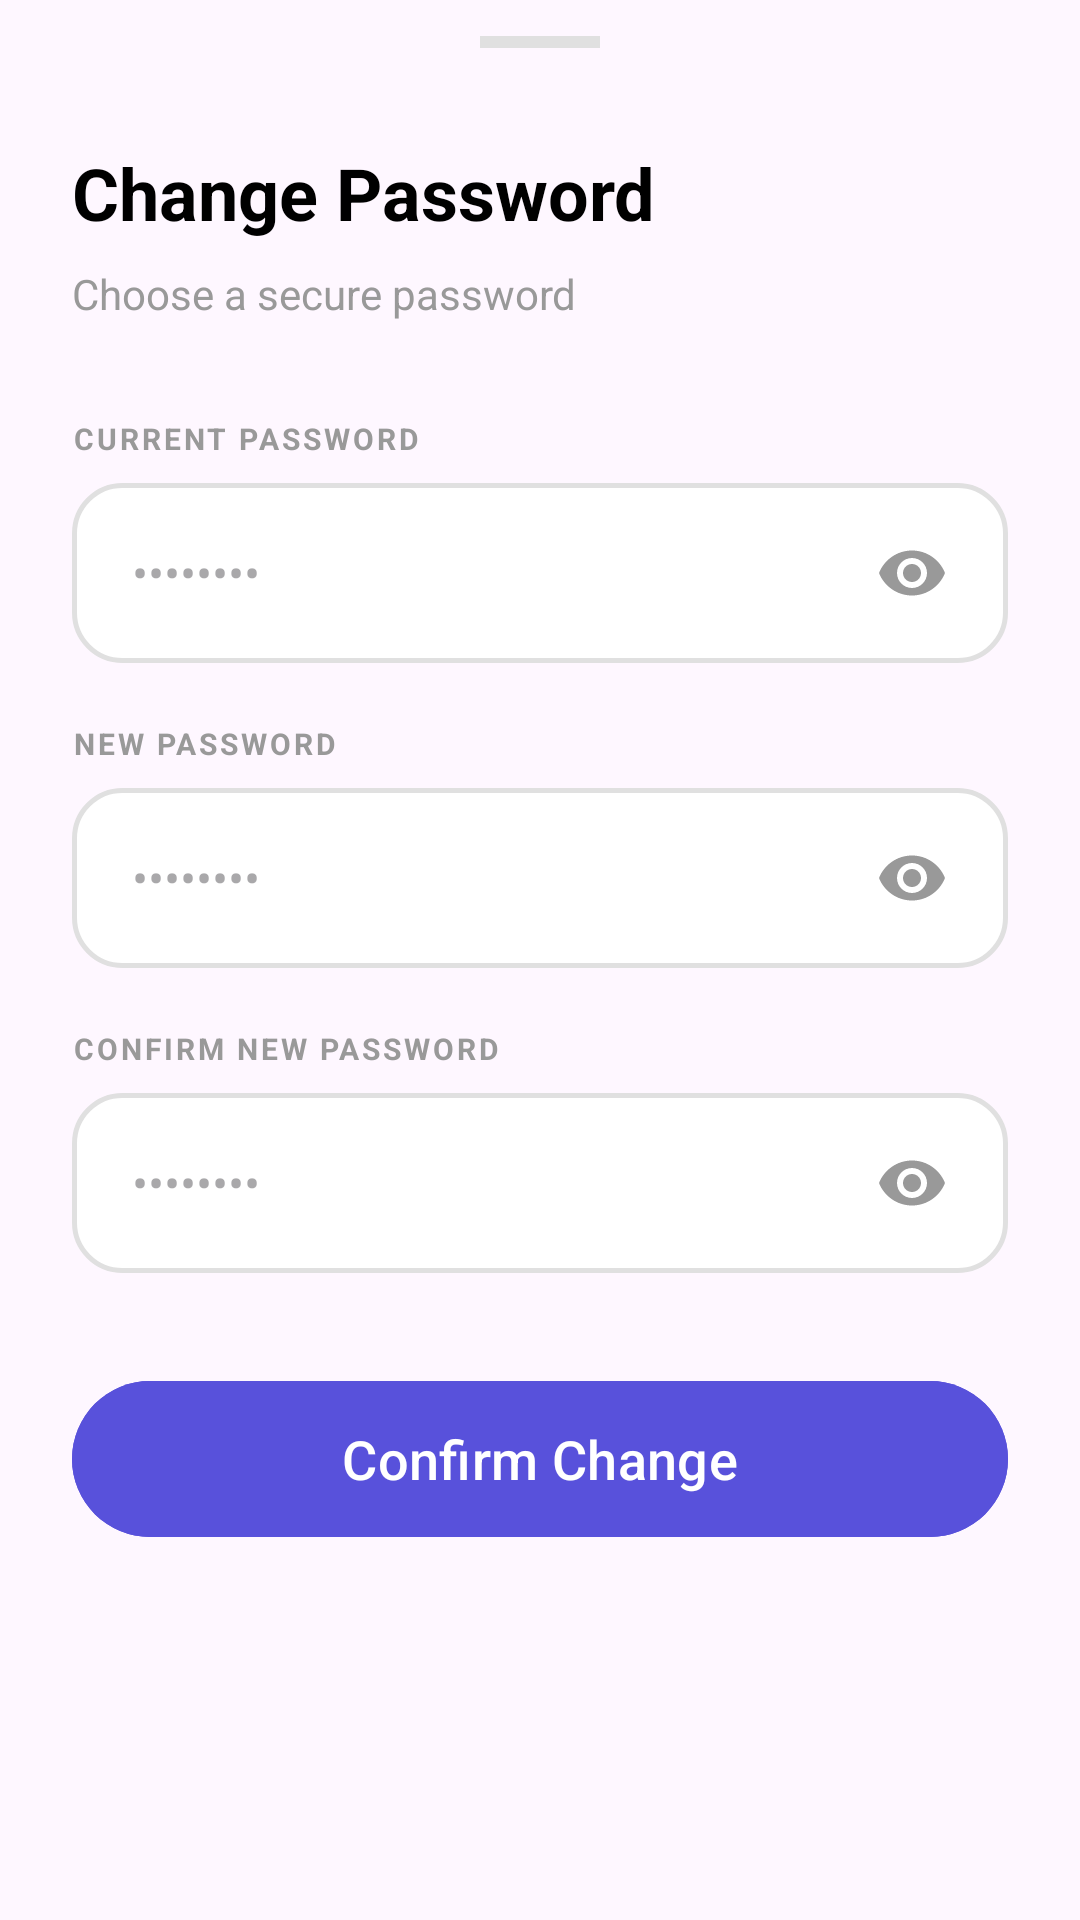

The Android layout XML behind this screen, and the referenced resources:
<!-- AndroidManifest.xml: application theme Theme.TasklyProduction -->
<!-- res/layout/layout_bottom_sheet_change_password.xml -->
<?xml version="1.0" encoding="utf-8"?>
<LinearLayout xmlns:android="http://schemas.android.com/apk/res/android"
    xmlns:app="http://schemas.android.com/apk/res-auto"
    android:layout_width="match_parent"
    android:layout_height="wrap_content"
    android:background="@drawable/bg_bottom_sheet"
    android:orientation="vertical"
    android:paddingHorizontal="24dp"
    android:paddingBottom="40dp">

    
    <View
        android:layout_width="40dp"
        android:layout_height="4dp"
        android:layout_gravity="center_horizontal"
        android:layout_marginTop="12dp"
        android:background="#E0E0E0" />

    <TextView
        android:layout_width="wrap_content"
        android:layout_height="wrap_content"
        android:layout_marginTop="32dp"
        android:text="Change Password"
        android:textColor="@color/black"
        android:textSize="24sp"
        android:textStyle="bold" />

    <TextView
        android:layout_width="wrap_content"
        android:layout_height="wrap_content"
        android:layout_marginTop="8dp"
        android:text="Choose a secure password"
        android:textColor="@color/version_text"
        android:textSize="14sp" />

    
    <TextView
        android:layout_width="wrap_content"
        android:layout_height="wrap_content"
        android:layout_marginTop="32dp"
        android:letterSpacing="0.1"
        android:text="CURRENT PASSWORD"
        android:textColor="@color/version_text"
        android:textSize="10sp"
        android:textStyle="bold" />

    <RelativeLayout
        android:layout_width="match_parent"
        android:layout_height="60dp"
        android:layout_marginTop="8dp"
        android:background="@drawable/bg_edit_text"
        android:paddingHorizontal="20dp">
        <EditText
            android:id="@+id/etCurrentPassword"
            android:layout_width="match_parent"
            android:layout_height="match_parent"
            android:layout_toStartOf="@id/ivToggle1"
            android:background="@null"
            android:hint="••••••••"
            android:inputType="textPassword"
            android:textColor="@color/black"
            android:textSize="16sp" />
        <ImageView
            android:id="@+id/ivToggle1"
            android:layout_width="24dp"
            android:layout_height="24dp"
            android:layout_alignParentEnd="true"
            android:layout_centerVertical="true"
            android:src="@drawable/ic_visibility" />
    </RelativeLayout>

    
    <TextView
        android:layout_width="wrap_content"
        android:layout_height="wrap_content"
        android:layout_marginTop="20dp"
        android:letterSpacing="0.1"
        android:text="NEW PASSWORD"
        android:textColor="@color/version_text"
        android:textSize="10sp"
        android:textStyle="bold" />

    <RelativeLayout
        android:layout_width="match_parent"
        android:layout_height="60dp"
        android:layout_marginTop="8dp"
        android:background="@drawable/bg_edit_text"
        android:paddingHorizontal="20dp">
        <EditText
            android:id="@+id/etNewPassword"
            android:layout_width="match_parent"
            android:layout_height="match_parent"
            android:layout_toStartOf="@id/ivToggle2"
            android:background="@null"
            android:hint="••••••••"
            android:inputType="textPassword"
            android:textColor="@color/black"
            android:textSize="16sp" />
        <ImageView
            android:id="@+id/ivToggle2"
            android:layout_width="24dp"
            android:layout_height="24dp"
            android:layout_alignParentEnd="true"
            android:layout_centerVertical="true"
            android:src="@drawable/ic_visibility" />
    </RelativeLayout>

    
    <TextView
        android:layout_width="wrap_content"
        android:layout_height="wrap_content"
        android:layout_marginTop="20dp"
        android:letterSpacing="0.1"
        android:text="CONFIRM NEW PASSWORD"
        android:textColor="@color/version_text"
        android:textSize="10sp"
        android:textStyle="bold" />

    <RelativeLayout
        android:layout_width="match_parent"
        android:layout_height="60dp"
        android:layout_marginTop="8dp"
        android:background="@drawable/bg_edit_text"
        android:paddingHorizontal="20dp">
        <EditText
            android:id="@+id/etConfirmPassword"
            android:layout_width="match_parent"
            android:layout_height="match_parent"
            android:layout_toStartOf="@id/ivToggle3"
            android:background="@null"
            android:hint="••••••••"
            android:inputType="textPassword"
            android:textColor="@color/black"
            android:textSize="16sp" />
        <ImageView
            android:id="@+id/ivToggle3"
            android:layout_width="24dp"
            android:layout_height="24dp"
            android:layout_alignParentEnd="true"
            android:layout_centerVertical="true"
            android:src="@drawable/ic_visibility" />
    </RelativeLayout>

    <com.google.android.material.button.MaterialButton
        android:id="@+id/btnConfirmPassword"
        android:layout_width="match_parent"
        android:layout_height="60dp"
        android:layout_marginTop="32dp"
        android:backgroundTint="@color/primary_blue"
        android:text="Confirm Change"
        android:textAllCaps="false"
        android:textColor="@color/white"
        android:textSize="18sp"
        app:cornerRadius="30dp" />

</LinearLayout>
<!-- resources referenced by this layout -->
<resources>
  <color name="black">#FF000000</color>
  <color name="primary_blue">#5851DB</color>
  <color name="version_text">#999999</color>
  <color name="white">#FFFFFFFF</color>
  <!-- drawable bg_edit_text (drawable) -->
  <?xml version="1.0" encoding="utf-8"?>
  <shape xmlns:android="http://schemas.android.com/apk/res/android">
      <solid android:color="@color/white" />
      <stroke android:width="1.5dp" android:color="#E0E0E0" />
      <corners android:radius="16dp" />
  </shape>
  <!-- drawable ic_visibility (drawable) -->
  <vector xmlns:android="http://schemas.android.com/apk/res/android"
      android:width="24dp"
      android:height="24dp"
      android:viewportWidth="24"
      android:viewportHeight="24">
      <path
          android:fillColor="@color/version_text"
          android:pathData="M12,4.5C7,4.5 2.73,7.61 1,12c1.73,4.39 6,7.5 11,7.5s9.27,-3.11 11,-7.5c-1.73,-4.39 -6,-7.5 -11,-7.5zM12,17c-2.76,0 -5,-2.24 -5,-5s2.24,-5 5,-5s5,2.24 5,5s-2.24,5 -5,5zm0,-8c-1.66,0 -3,1.34 -3,3s1.34,3 3,3s3,-1.34 3,-3s-1.34,-3 -3,-3z" />
  </vector>
  <style name="Theme.TasklyProduction" parent="Base.Theme.TasklyProduction" />
  <style name="Base.Theme.TasklyProduction" parent="Theme.Material3.DayNight.NoActionBar">
          
          
      </style>
</resources>
